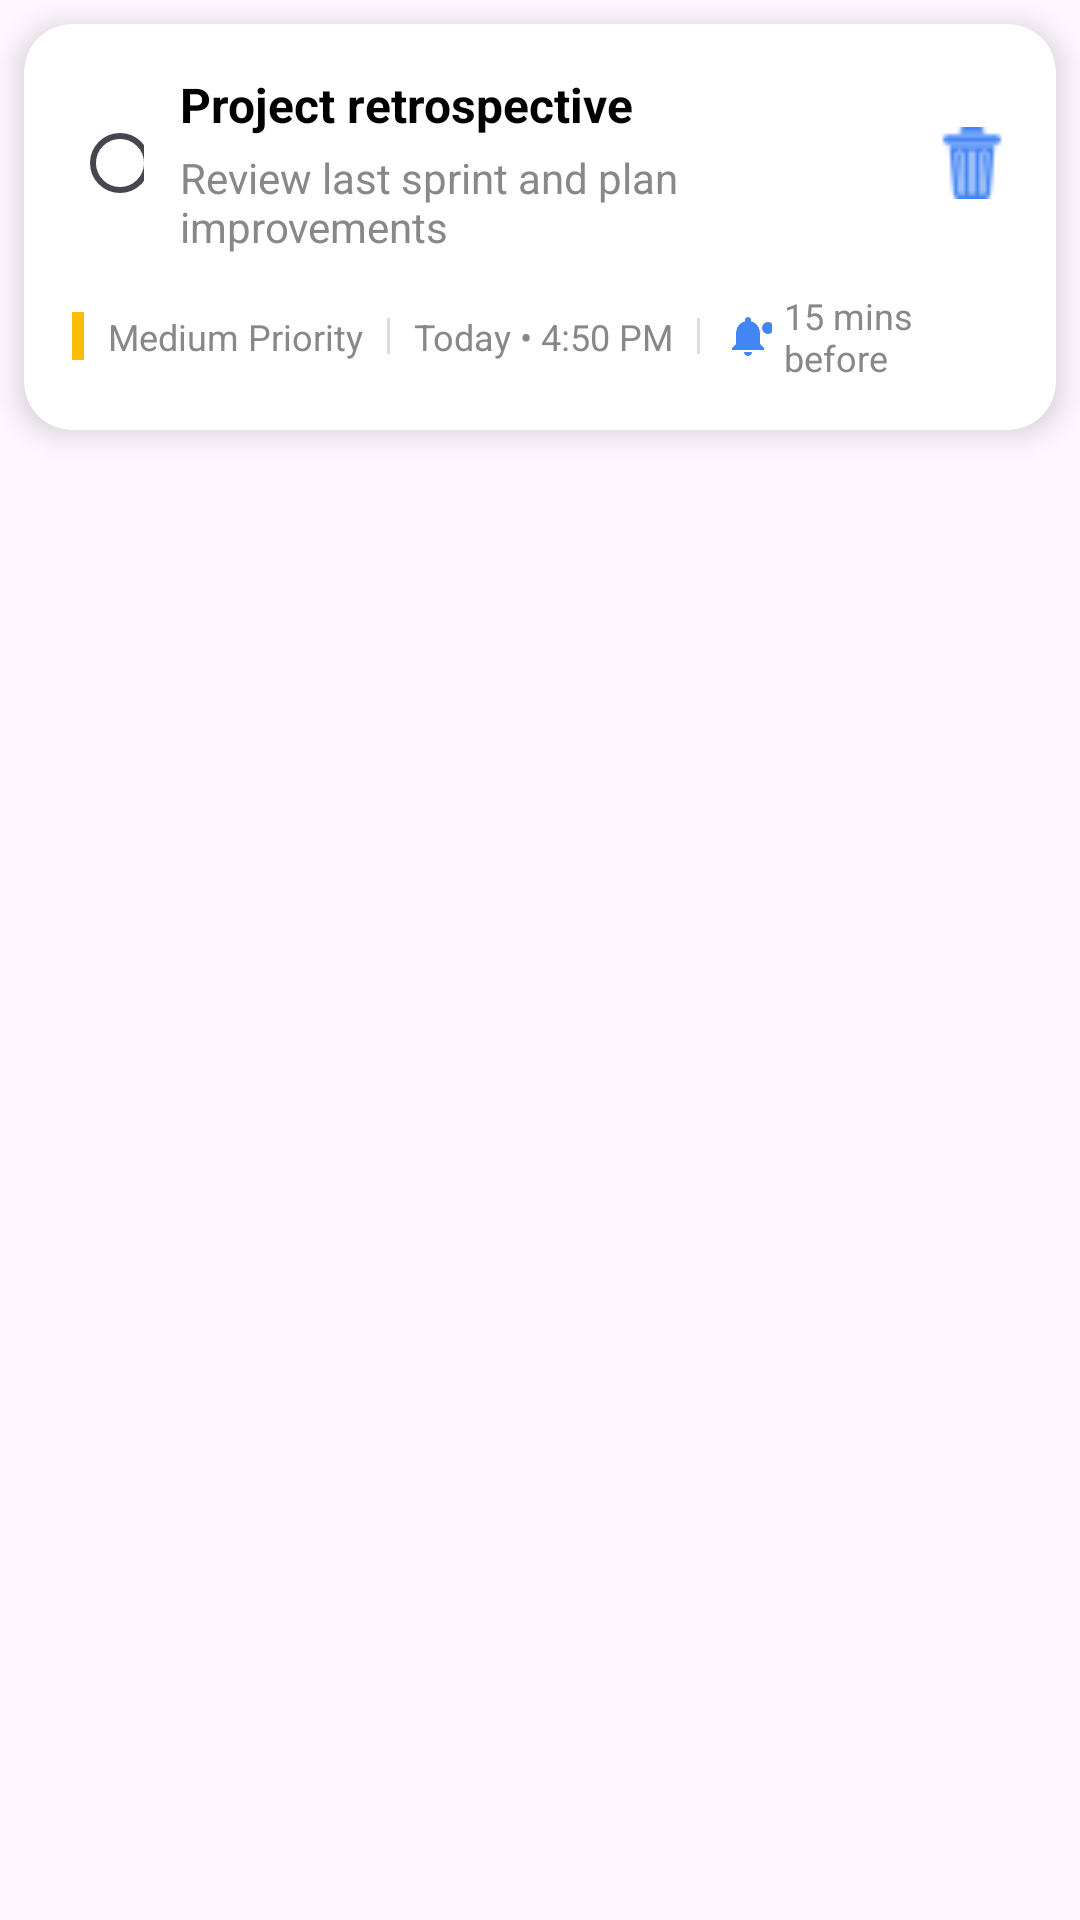

Android layout source for this screen:
<!-- AndroidManifest.xml: application theme Theme.StepWise -->
<!-- res/layout/task_looks.xml -->
<?xml version="1.0" encoding="utf-8"?>
<RelativeLayout xmlns:android="http://schemas.android.com/apk/res/android" xmlns:app="http://schemas.android.com/apk/res-auto"
    android:layout_width="match_parent"
    android:layout_height="wrap_content">
    <androidx.cardview.widget.CardView
        android:layout_width="match_parent"
        android:layout_height="wrap_content"
        android:layout_margin="8dp"
        app:cardCornerRadius="16dp"
        app:cardElevation="6dp">
        <LinearLayout
            android:orientation="vertical"
            android:padding="16dp"
            android:layout_width="match_parent"
            android:layout_height="wrap_content">
            <LinearLayout
                android:gravity="center_vertical"
                android:orientation="horizontal"
                android:layout_width="match_parent"
                android:layout_height="wrap_content">
                <RadioButton
                    android:id="@+id/radioButton"
                    android:focusable="false"
                    android:focusableInTouchMode="false"
                    android:layout_width="24dp"
                    android:layout_height="24dp"
                    android:layout_marginEnd="12dp"
                    android:buttonTint="@color/blue"/>
                <LinearLayout
                    android:orientation="vertical"
                    android:layout_width="0dp"
                    android:layout_height="wrap_content"
                    android:layout_weight="1">
                    <TextView
                        android:textSize="16sp"
                        android:textStyle="bold"
                        android:textColor="#000000"
                        android:ellipsize="end"
                        android:id="@+id/taskTitle"
                        android:layout_width="match_parent"
                        android:layout_height="wrap_content"
                        android:text="Project retrospective"
                        android:maxLines="1"/>
                    <TextView
                        android:textSize="14sp"
                        android:textColor="#888888"
                        android:ellipsize="end"
                        android:id="@+id/taskDescription"
                        android:layout_width="match_parent"
                        android:layout_height="wrap_content"
                        android:layout_marginTop="4dp"
                        android:text="Review last sprint and plan improvements"
                        android:maxLines="2"/>
                </LinearLayout>
                <ImageView
                    android:id="@+id/moreOptions"
                    android:layout_width="24dp"
                    android:layout_height="24dp"
                    android:src="@drawable/dustbin_13279158"
                    android:contentDescription="More Options"
                    app:tint="@color/blue"/>
            </LinearLayout>
            <LinearLayout
                android:gravity="center_vertical"
                android:orientation="horizontal"
                android:layout_width="match_parent"
                android:layout_height="wrap_content"
                android:layout_marginTop="12dp">
                <View
                    android:id="@+id/priorityIndicator"
                    android:background="@color/priority_medium"
                    android:layout_width="4dp"
                    android:layout_height="16dp"
                    android:layout_marginEnd="8dp"/>
                <TextView
                    android:textSize="12sp"
                    android:textColor="#888888"
                    android:id="@+id/taskPriority"
                    android:layout_width="wrap_content"
                    android:layout_height="wrap_content"
                    android:text="Medium Priority"/>
                <View
                    android:background="#dddddd"
                    android:layout_width="1dp"
                    android:layout_height="12dp"
                    android:layout_marginStart="8dp"
                    android:layout_marginEnd="8dp"/>
                <TextView
                    android:textSize="12sp"
                    android:textColor="#888888"
                    android:id="@+id/taskDateTime"
                    android:layout_width="wrap_content"
                    android:layout_height="wrap_content"
                    android:text="Today • 4:50 PM"/>
                <View
                    android:background="#dddddd"
                    android:layout_width="1dp"
                    android:layout_height="12dp"
                    android:layout_marginStart="8dp"
                    android:layout_marginEnd="8dp"/>
                <ImageView
                    android:id="@+id/notificationIcon"
                    android:layout_width="16dp"
                    android:layout_height="16dp"
                    android:src="@drawable/ic_notification_active"
                    android:layout_marginEnd="4dp"
                    app:tint="@color/blue"/>
                <TextView
                    android:textSize="12sp"
                    android:textColor="#888888"
                    android:id="@+id/taskNotificationTime"
                    android:layout_width="wrap_content"
                    android:layout_height="wrap_content"
                    android:text="15 mins before"/>
            </LinearLayout>
            <LinearLayout
                android:orientation="horizontal"
                android:id="@+id/tagsContainer"
                android:visibility="gone"
                android:layout_width="match_parent"
                android:layout_height="wrap_content"
                android:layout_marginTop="12dp">
                <TextView
                    android:textSize="12sp"
                    android:textColor="@color/blue"
                    android:background="@drawable/tag_background"
                    android:paddingTop="4dp"
                    android:paddingBottom="4dp"
                    android:layout_width="wrap_content"
                    android:layout_height="wrap_content"
                    android:text="Work"
                    android:paddingStart="8dp"
                    android:paddingEnd="8dp"/>
                <TextView
                    android:textSize="12sp"
                    android:textColor="#ff0000"
                    android:background="@drawable/tag_background"
                    android:paddingTop="4dp"
                    android:paddingBottom="4dp"
                    android:layout_width="wrap_content"
                    android:layout_height="wrap_content"
                    android:text="Urgent"
                    android:paddingStart="8dp"
                    android:paddingEnd="8dp"
                    android:layout_marginStart="4dp"/>
            </LinearLayout>
        </LinearLayout>
    </androidx.cardview.widget.CardView>
</RelativeLayout>
<!-- resources referenced by this layout -->
<resources>
  <color name="blue">#4285F4</color>
  <color name="priority_medium">#FBBC05</color>
  <!-- drawable dustbin_13279158: png bitmap (drawable, 413 bytes) -->
  <!-- drawable ic_notification_active (drawable) -->
  <vector xmlns:android="http://schemas.android.com/apk/res/android"
      xmlns:aapt="http://schemas.android.com/aapt"
      android:width="24dp"
      android:height="24dp"
      android:viewportWidth="24"
      android:viewportHeight="24"
      android:tint="?attr/colorControlNormal">
  
      
      <path
          android:fillColor="@android:color/white"
          android:pathData="M12,22c1.1,0 2,-0.9 2,-2h-4c0,1.1 0.9,2 2,2zM18,16v-5c0,-3.07 -1.63,-5.64 -4.5,-6.32L13.5,4c0,-0.83 -0.67,-1.5 -1.5,-1.5s-1.5,0.67 -1.5,1.5v0.68C7.64,5.36 6,7.92 6,11v5l-2,2v1h16v-1l-2,-2z"/>
  
      
      <group
          android:translateX="19"
          android:translateY="5">
          <path
              android:fillColor="#FF3B30"
              android:pathData="M3,0a3,3 0 1,1 0,6a3,3 0 0,1 0,-6z"/>
      </group>
  </vector>
  <!-- drawable tag_background (drawable) -->
  <shape xmlns:android="http://schemas.android.com/apk/res/android">
      <solid android:color="#10000000"/> 
      <corners android:radius="4dp"/>
  </shape>
  <style name="Theme.StepWise" parent="Base.Theme.StepWise" />
  <style name="Base.Theme.StepWise" parent="Theme.Material3.DayNight.NoActionBar">
          
          
      </style>
</resources>
